The GitHub repository ngthtrong/nckh2 contains a labelled image folder "image_data" with 3 categories: high flood, low flood, no flood. Examples follow, each with its label.

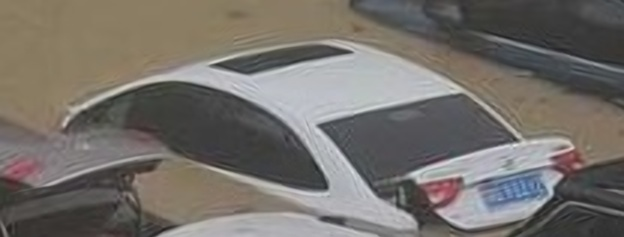
Label: high flood

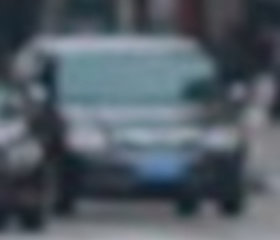
Label: no flood

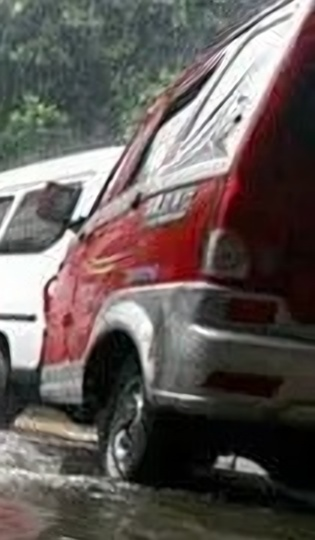
Label: low flood

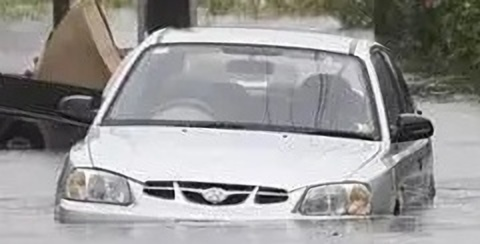
Label: high flood

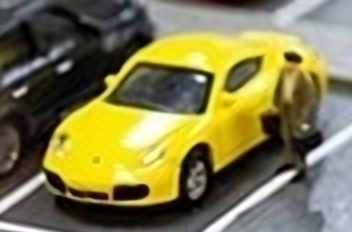
Label: no flood

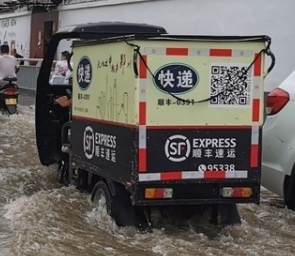
Label: low flood
